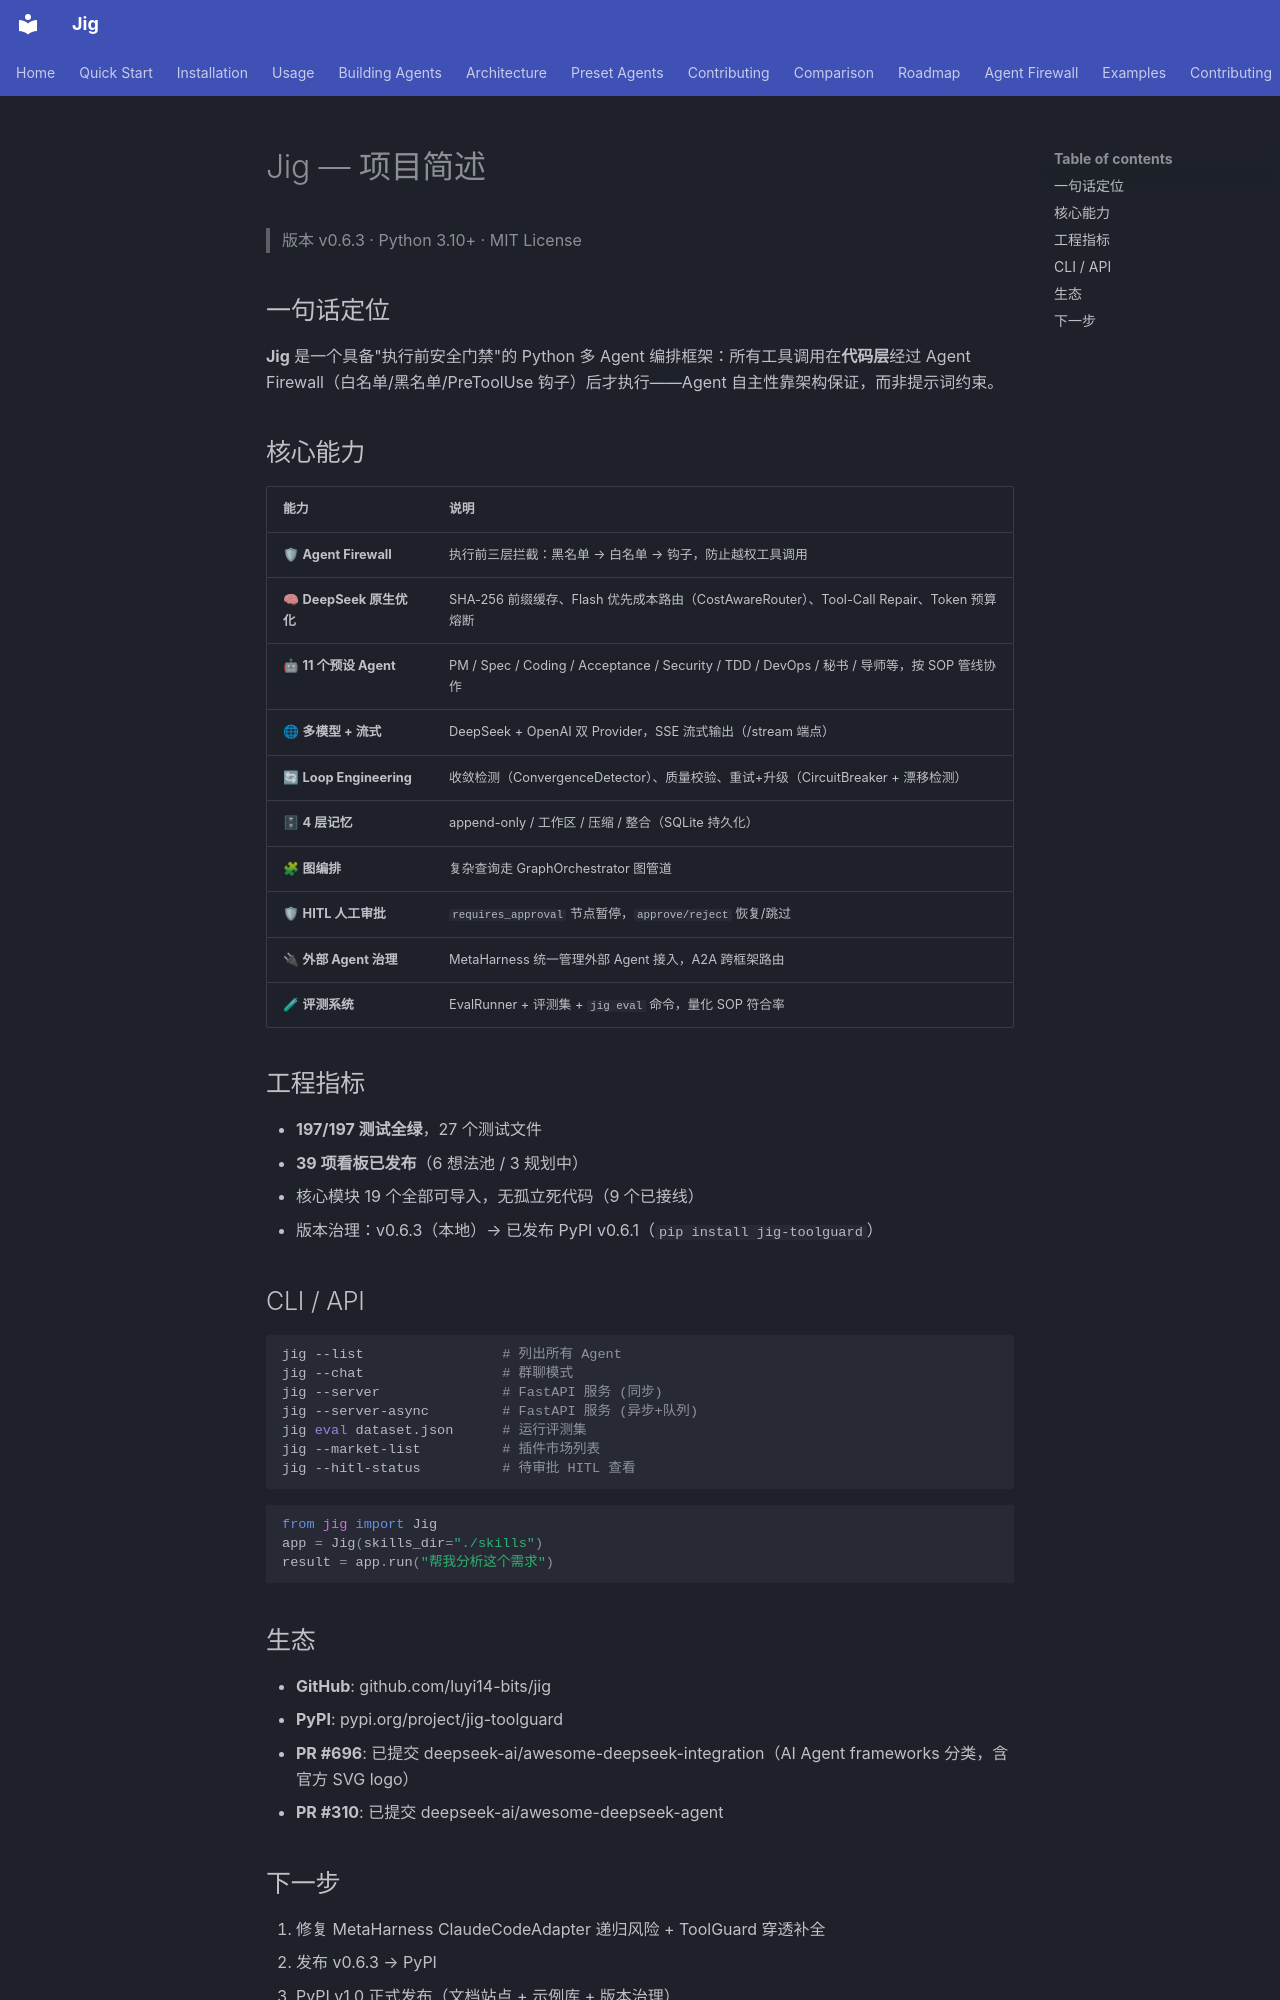

repository: luyi14-bits/jig · page: project-overview/index.html · generator: mkdocs

# Jig — 项目简述

> 版本 v0.6.3 · Python 3.10+ · MIT License

## 一句话定位

**Jig** 是一个具备"执行前安全门禁"的 Python 多 Agent 编排框架：所有工具调用在**代码层**经过 Agent Firewall（白名单/黑名单/PreToolUse 钩子）后才执行——Agent 自主性靠架构保证，而非提示词约束。

## 核心能力

| 能力 | 说明 |
|------|------|
| 🛡 **Agent Firewall** | 执行前三层拦截：黑名单 → 白名单 → 钩子，防止越权工具调用 |
| 🧠 **DeepSeek 原生优化** | SHA-256 前缀缓存、Flash 优先成本路由（CostAwareRouter）、Tool-Call Repair、Token 预算熔断 |
| 🤖 **11 个预设 Agent** | PM / Spec / Coding / Acceptance / Security / TDD / DevOps / 秘书 / 导师等，按 SOP 管线协作 |
| 🌐 **多模型 + 流式** | DeepSeek + OpenAI 双 Provider，SSE 流式输出（/stream 端点） |
| 🔄 **Loop Engineering** | 收敛检测（ConvergenceDetector）、质量校验、重试+升级（CircuitBreaker + 漂移检测） |
| 🗄 **4 层记忆** | append-only / 工作区 / 压缩 / 整合（SQLite 持久化） |
| 🧩 **图编排** | 复杂查询走 GraphOrchestrator 图管道 |
| 🛡 **HITL 人工审批** | `requires_approval` 节点暂停，`approve/reject` 恢复/跳过 |
| 🔌 **外部 Agent 治理** | MetaHarness 统一管理外部 Agent 接入，A2A 跨框架路由 |
| 🧪 **评测系统** | EvalRunner + 评测集 + `jig eval` 命令，量化 SOP 符合率 |

## 工程指标

- **197/197 测试全绿**，27 个测试文件
- **39 项看板已发布**（6 想法池 / 3 规划中）
- 核心模块 19 个全部可导入，无孤立死代码（9 个已接线）
- 版本治理：v0.6.3（本地）→ 已发布 PyPI v0.6.1（`pip install jig-toolguard`）

## CLI / API

```bash
jig --list                 # 列出所有 Agent
jig --chat                 # 群聊模式
jig --server               # FastAPI 服务 (同步)
jig --server-async         # FastAPI 服务 (异步+队列)
jig eval dataset.json      # 运行评测集
jig --market-list          # 插件市场列表
jig --hitl-status          # 待审批 HITL 查看
```

```python
from jig import Jig
app = Jig(skills_dir="./skills")
result = app.run("帮我分析这个需求")
```

## 生态

- **GitHub**: github.com/luyi14-bits/jig
- **PyPI**: pypi.org/project/jig-toolguard
- **PR #696**: 已提交 deepseek-ai/awesome-deepseek-integration（AI Agent frameworks 分类，含官方 SVG logo）
- **PR #310**: 已提交 deepseek-ai/awesome-deepseek-agent
